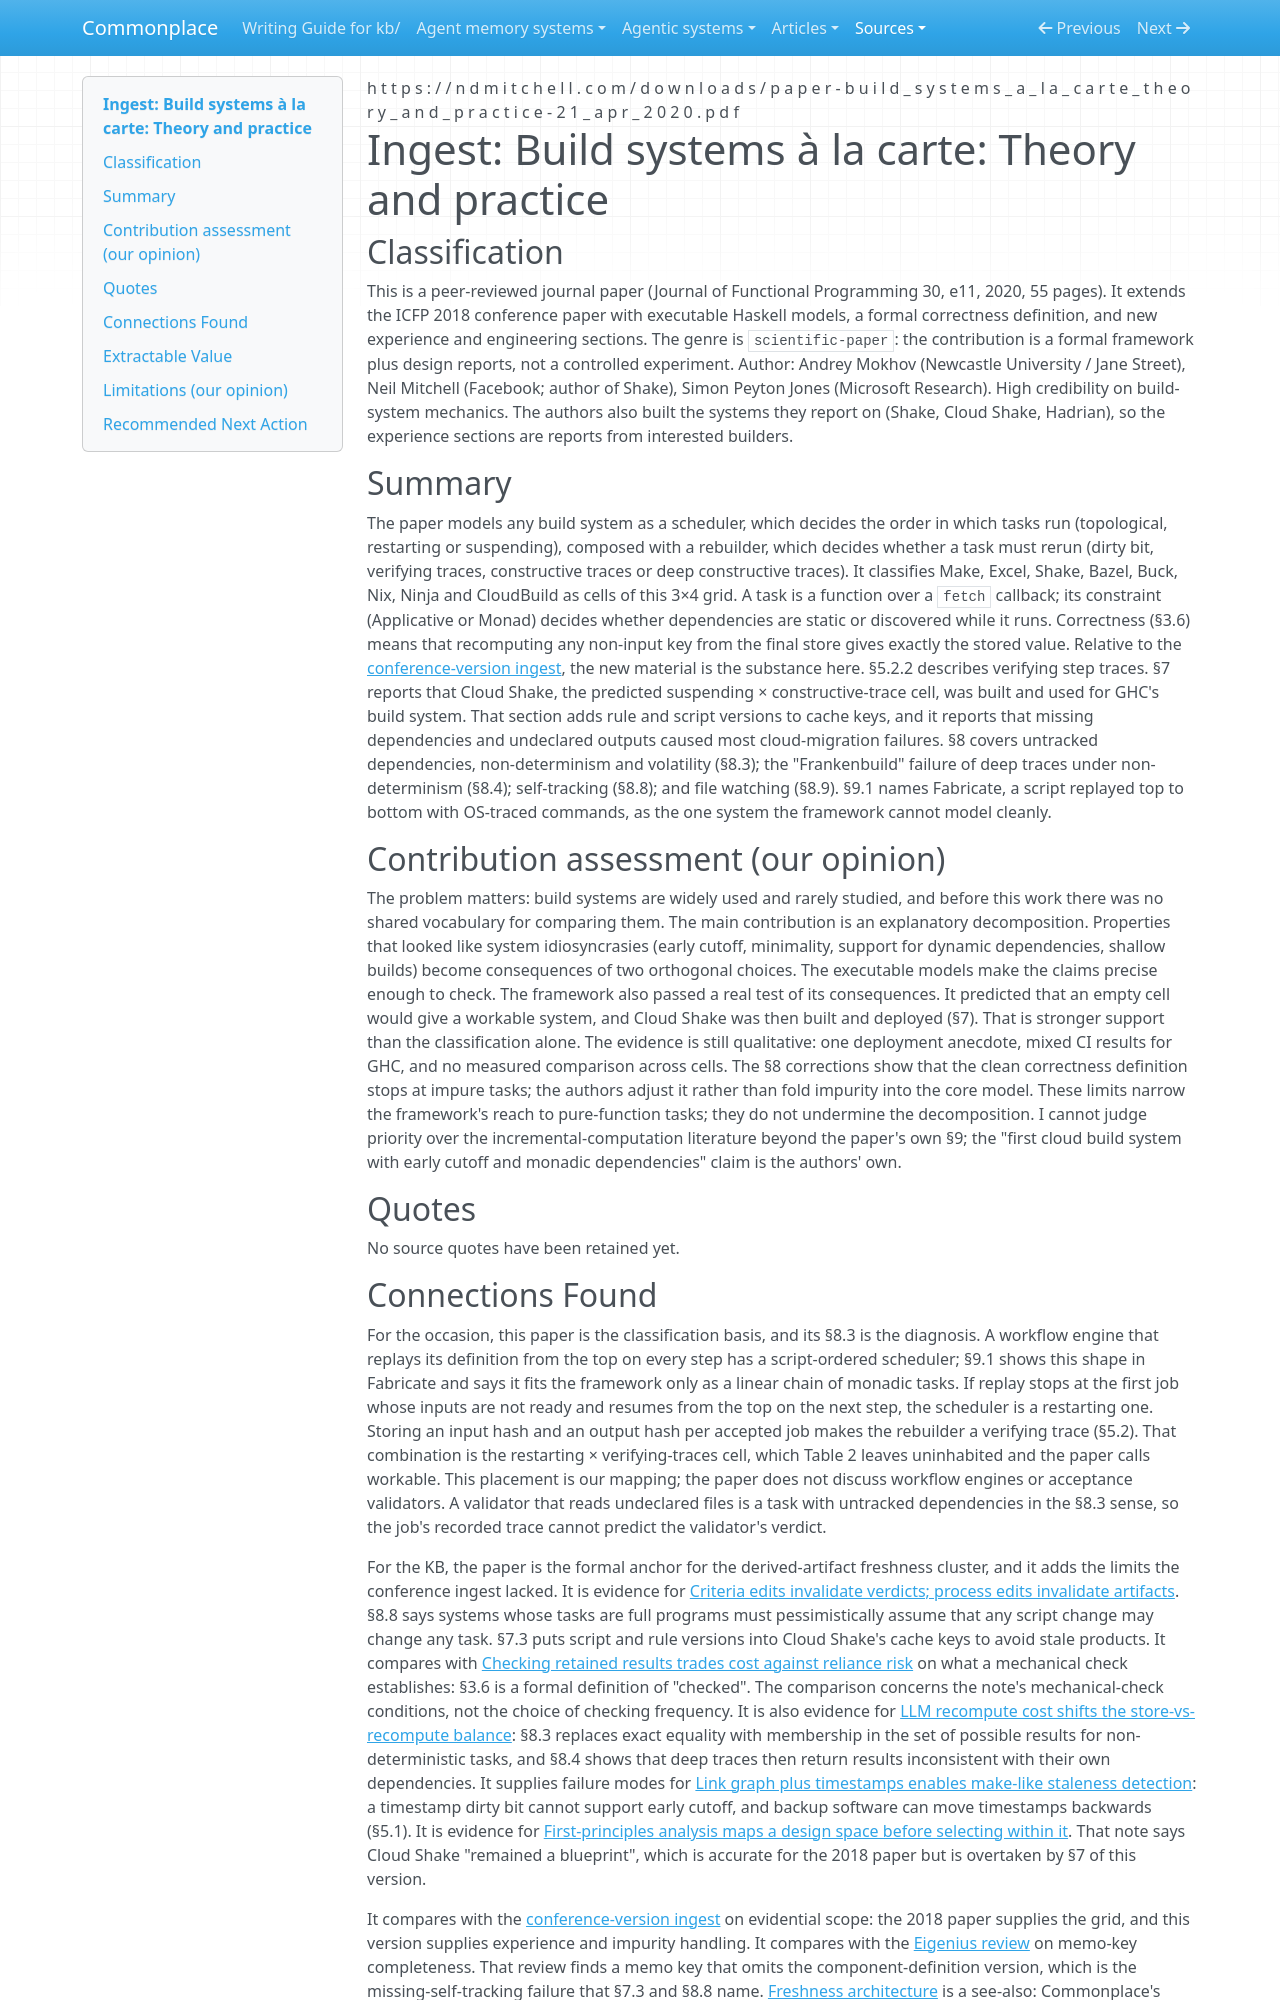

repository: zby/commonplace · page: sources/build-systems-a-la-carte-theory-and-practice.ingest/index.html · generator: mkdocs

---
description: "Extended JFP version of Build Systems à la Carte: classifies replay-from-top workflow engines, and shows why untracked reads, missing self-tracking and non-determinism break exact recheck"
source: https://ndmitchell.com/downloads/paper-build_systems_a_la_carte_theory_and_practice-21_apr_2020.pdf
captured: "2026-10-07"
capture: pdftotext
capture_scope: full-source
doi: "10.1017/S0956796820000088"
genre: scientific-paper
snapshot_sha256: a0401a9afec98f4e22577877038e85ac3dafb6d0d468291afaa7e1ee74684743
ingested: "2026-10-07"
occasion: "Which build-system class does a workflow engine belong to when it replays its definition from the top on every step, records an input hash and output hash per accepted job, and reruns each job's acceptance validator on replay; and what is the smallest change that keeps an accepted job's recheck stable when the validator reads files the job did not declare as inputs?"
type: types/ingest-report.md
domains: [build-systems, incremental-computation, staleness-detection, workflow-replay]
---

# Ingest: Build systems à la carte: Theory and practice

## Classification

This is a peer-reviewed journal paper (Journal of Functional Programming 30, e11, 2020, 55 pages). It extends the ICFP 2018 conference paper with executable Haskell models, a formal correctness definition, and new experience and engineering sections. The genre is `scientific-paper`: the contribution is a formal framework plus design reports, not a controlled experiment.
Author: Andrey Mokhov (Newcastle University / Jane Street), Neil Mitchell (Facebook; author of Shake), Simon Peyton Jones (Microsoft Research). High credibility on build-system mechanics. The authors also built the systems they report on (Shake, Cloud Shake, Hadrian), so the experience sections are reports from interested builders.

## Summary

The paper models any build system as a scheduler, which decides the order in which tasks run (topological, restarting or suspending), composed with a rebuilder, which decides whether a task must rerun (dirty bit, verifying traces, constructive traces or deep constructive traces). It classifies Make, Excel, Shake, Bazel, Buck, Nix, Ninja and CloudBuild as cells of this 3×4 grid. A task is a function over a `fetch` callback; its constraint (Applicative or Monad) decides whether dependencies are static or discovered while it runs. Correctness (§3.6) means that recomputing any non-input key from the final store gives exactly the stored value. Relative to the [conference-version ingest](./build-systems-a-la-carte.ingest.md), the new material is the substance here. §5.2.2 describes verifying step traces. §7 reports that Cloud Shake, the predicted suspending × constructive-trace cell, was built and used for GHC's build system. That section adds rule and script versions to cache keys, and it reports that missing dependencies and undeclared outputs caused most cloud-migration failures. §8 covers untracked dependencies, non-determinism and volatility (§8.3); the "Frankenbuild" failure of deep traces under non-determinism (§8.4); self-tracking (§8.8); and file watching (§8.9). §9.1 names Fabricate, a script replayed top to bottom with OS-traced commands, as the one system the framework cannot model cleanly.

## Contribution assessment (our opinion)

The problem matters: build systems are widely used and rarely studied, and before this work there was no shared vocabulary for comparing them. The main contribution is an explanatory decomposition. Properties that looked like system idiosyncrasies (early cutoff, minimality, support for dynamic dependencies, shallow builds) become consequences of two orthogonal choices. The executable models make the claims precise enough to check. The framework also passed a real test of its consequences. It predicted that an empty cell would give a workable system, and Cloud Shake was then built and deployed (§7). That is stronger support than the classification alone. The evidence is still qualitative: one deployment anecdote, mixed CI results for GHC, and no measured comparison across cells. The §8 corrections show that the clean correctness definition stops at impure tasks; the authors adjust it rather than fold impurity into the core model. These limits narrow the framework's reach to pure-function tasks; they do not undermine the decomposition. I cannot judge priority over the incremental-computation literature beyond the paper's own §9; the "first cloud build system with early cutoff and monadic dependencies" claim is the authors' own.

## Quotes

No source quotes have been retained yet.
